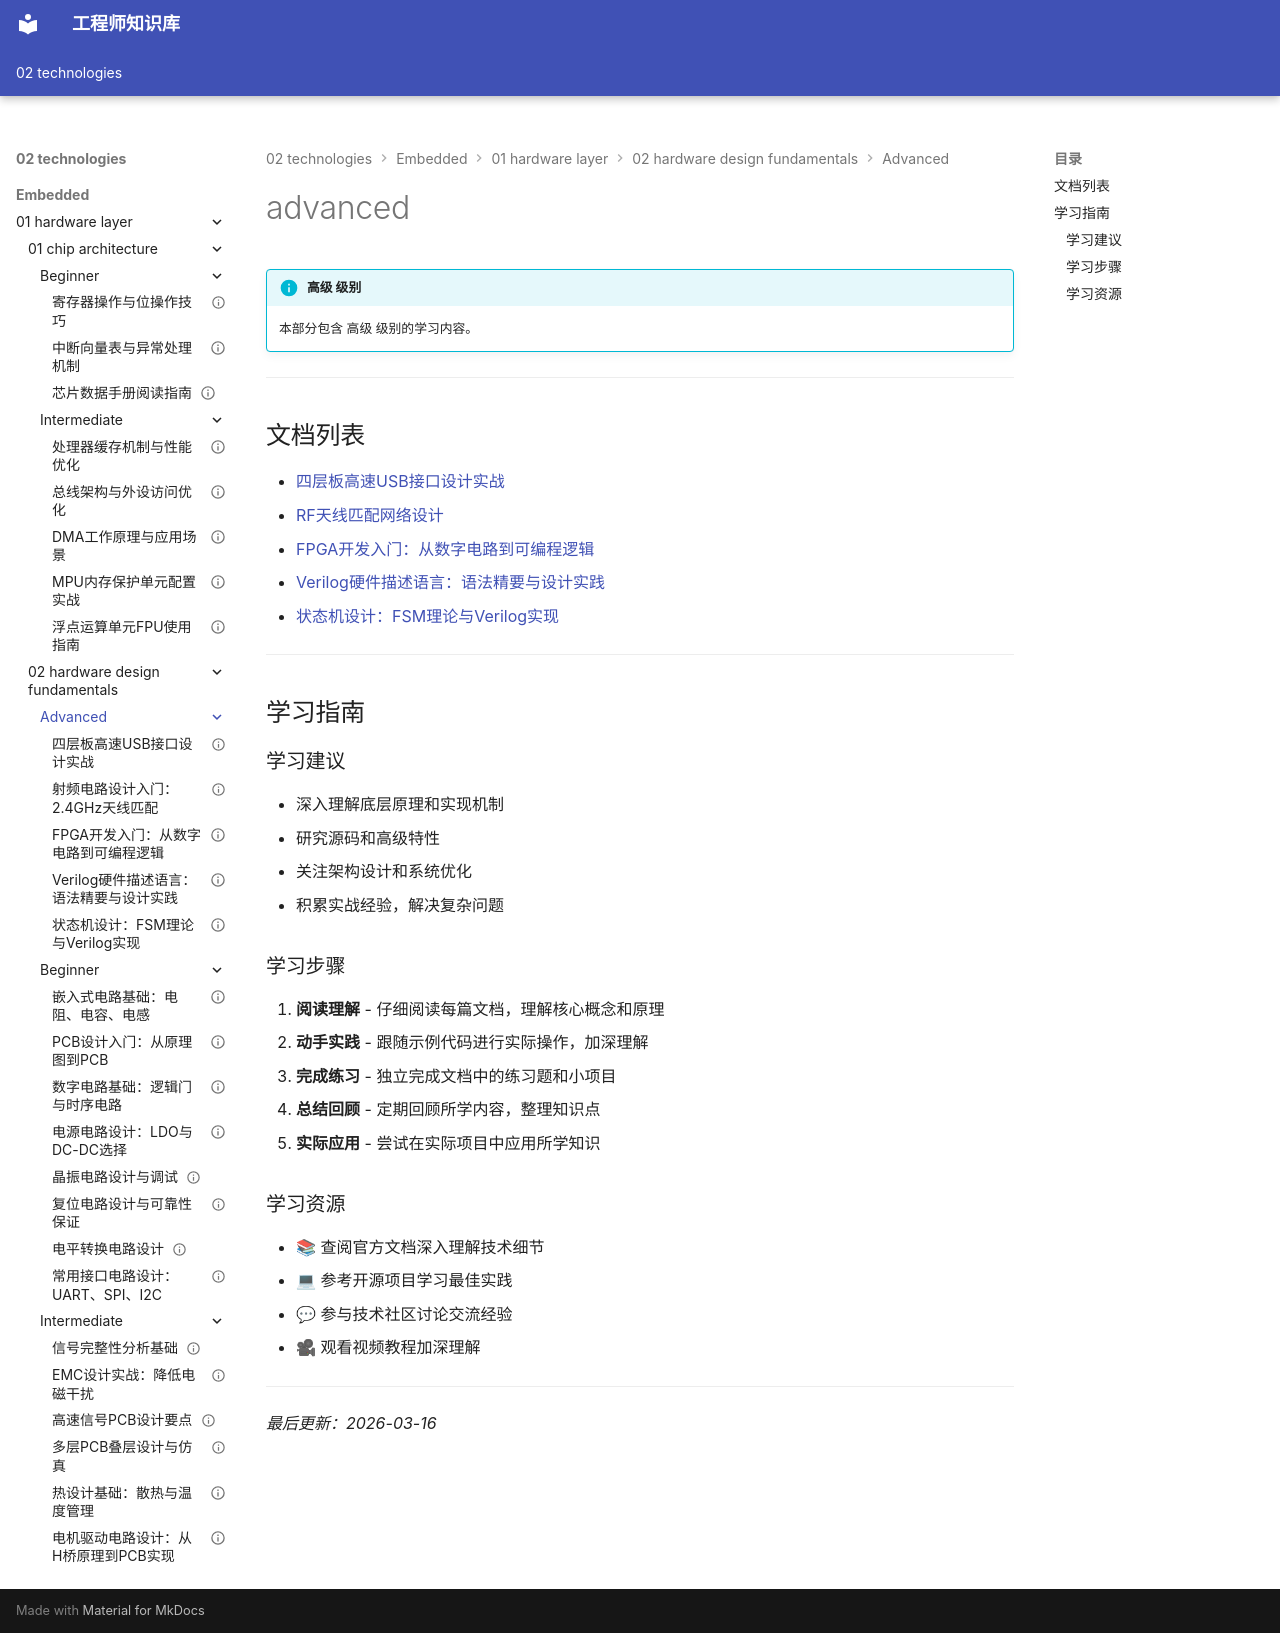

repository: Vuiora/knowledge-os · page: 02-technologies/embedded/01-hardware-layer/02-hardware-design-fundamentals/advanced/index.html · generator: mkdocs

---
title: advanced
description: 本部分包含 高级 级别的学习内容。
---

# advanced

!!! info "高级 级别"
    本部分包含 高级 级别的学习内容。

---

## 文档列表

- [四层板高速USB接口设计实战](01-usb-interface-project.md)
- [RF天线匹配网络设计](02-rf-antenna-matching.md)
- [FPGA开发入门：从数字电路到可编程逻辑](03-fpga-basics.md)
- [Verilog硬件描述语言：语法精要与设计实践](04-verilog-intro.md)
- [状态机设计：FSM理论与Verilog实现](05-state-machine.md)

---

## 学习指南

### 学习建议

- 深入理解底层原理和实现机制
- 研究源码和高级特性
- 关注架构设计和系统优化
- 积累实战经验，解决复杂问题

### 学习步骤

1. **阅读理解** - 仔细阅读每篇文档，理解核心概念和原理
2. **动手实践** - 跟随示例代码进行实际操作，加深理解
3. **完成练习** - 独立完成文档中的练习题和小项目
4. **总结回顾** - 定期回顾所学内容，整理知识点
5. **实际应用** - 尝试在实际项目中应用所学知识

### 学习资源

- 📚 查阅官方文档深入理解技术细节
- 💻 参考开源项目学习最佳实践
- 💬 参与技术社区讨论交流经验
- 🎥 观看视频教程加深理解

---

*最后更新：2026-03-16*
